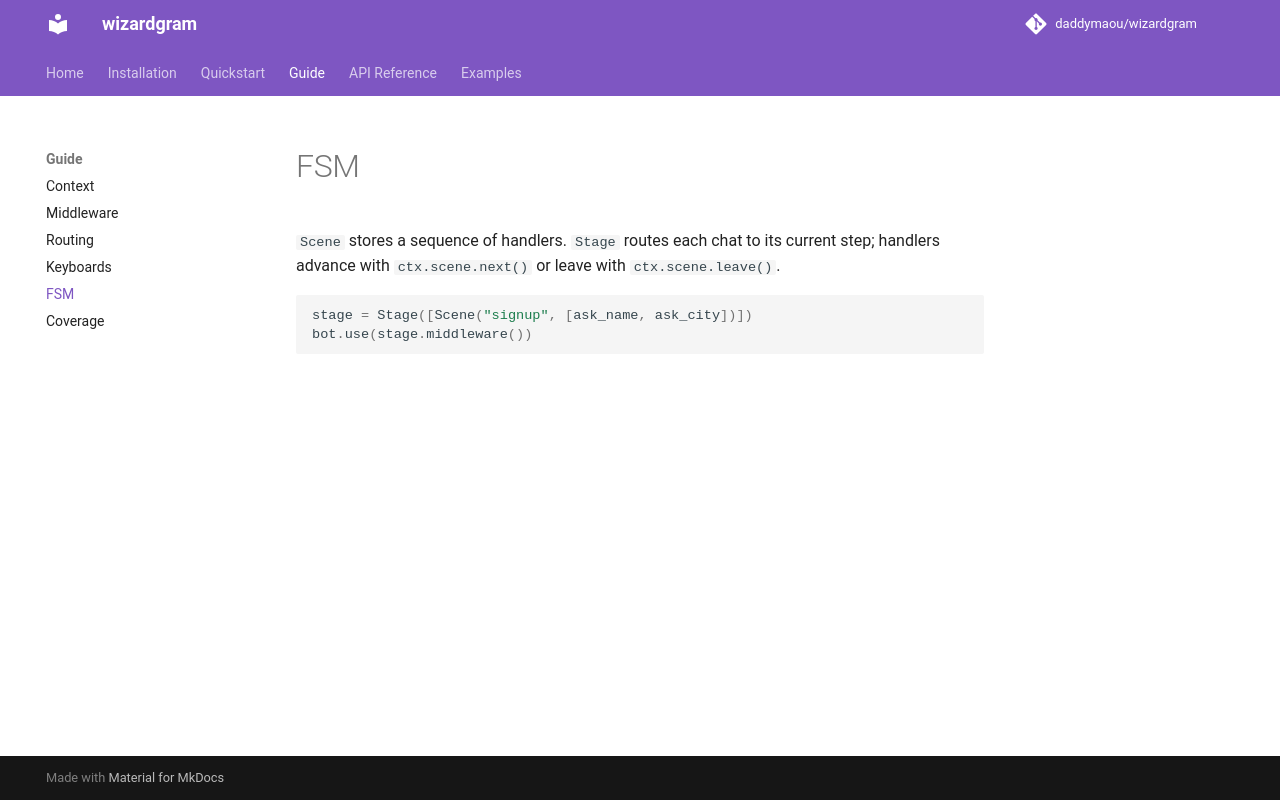

repository: daddymaou/wizardgram · page: guide/fsm/index.html · generator: mkdocs

# FSM

`Scene` stores a sequence of handlers. `Stage` routes each chat to its
current step; handlers advance with `ctx.scene.next()` or leave with
`ctx.scene.leave()`.

```python
stage = Stage([Scene("signup", [ask_name, ask_city])])
bot.use(stage.middleware())
```
